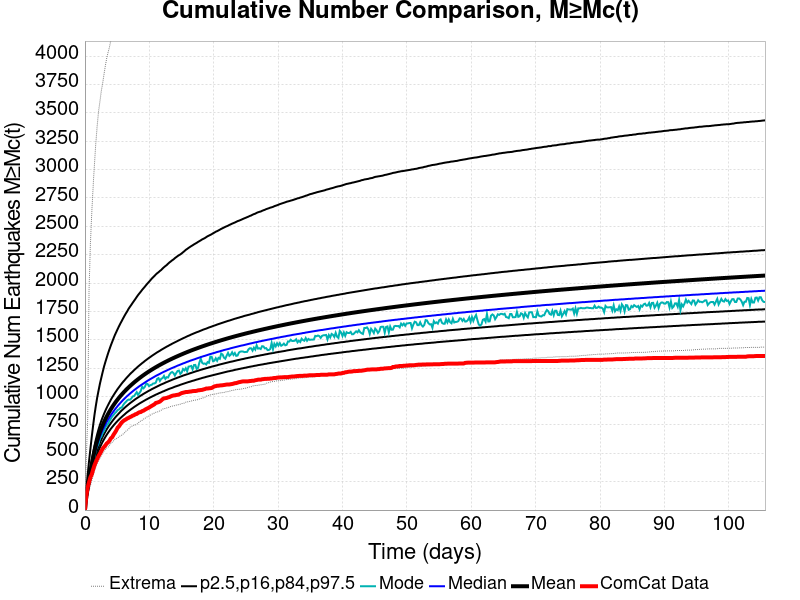

The table this chart was drawn from, first rows:
Time (days), ComCat Data, Simulation Mean, Simulation Median, Simulation Mode, Simulation Minimum, Simulation Maximum, 2.5 %-ile, 16 %-ile, 84 %-ile, 97.5 %-ile
0.0, 0.0, 0.0, 0.0, 0.0, 0.0, 0.0, 0.0, 0.0, 0.0, 0.0
0.2117, 123.0, 117.4, 113.0, 110.0, 60.0, 458.0, 88.0, 100.0, 132.0, 180.0
0.4233, 199.0, 200.2, 192.0, 188.0, 121.0, 787.0, 155.0, 172.0, 221.0, 312.0
0.635, 245.0, 271.8, 259.0, 252.0, 172.0, 1932, 213.0, 234.0, 298.0, 429.0
0.8466, 288.0, 338.7, 322.0, 316.0, 217.0, 2344, 268.0, 292.0, 371.0, 538.0
1.058, 314.0, 403.1, 383.0, 368.0, 260.0, 2618, 321.0, 348.0, 441.0, 646.0
1.27, 357.0, 463, 439.0, 432.0, 305.0, 2847, 369.0, 400.0, 506.0, 745.0
1.482, 394.0, 520, 492.0, 464.0, 343.0, 3054, 416.0, 449.0, 568.0, 839.0
1.693, 424.0, 569.4, 538.0, 531.0, 381.0, 3235, 456.0, 491.0, 621.0, 919.0
1.905, 450.0, 612.9, 578.0, 562.0, 412.0, 3388, 492.0, 529.0, 669.0, 992.0
2.117, 476.0, 651.9, 615.0, 584.0, 438.0, 3514, 523.0, 562.0, 712.0, 1054
2.328, 496.0, 687, 648.0, 633.0, 458.0, 3601, 552.0, 593.0, 751.0, 1114
2.54, 519.0, 719, 678.0, 646.0, 480.0, 3693, 578.0, 620.0, 786.0, 1165
2.752, 541.0, 748.5, 705.0, 681.0, 502.0, 3761, 602.0, 646.0, 818.0, 1216
2.963, 556.0, 775.9, 731.0, 695.0, 520.0, 3841, 624.0, 669.0, 848.0, 1264
3.175, 570.0, 801.4, 754.0, 729.0, 535.0, 3917, 645.0, 691.0, 876.0, 1305
3.387, 587.0, 825.2, 777.0, 747.0, 547.0, 3984, 664.0, 712.0, 902.0, 1344
3.598, 597.0, 847.5, 798.0, 759.0, 554.0, 4034, 682.0, 731.0, 926.0, 1382
3.81, 611.0, 868.6, 817.0, 785.0, 572.0, 4080, 699.0, 749.0, 949.0, 1417
4.021, 632.0, 888.5, 836.0, 804.0, 585.0, 4141, 716.0, 766.0, 972.0, 1451
4.233, 642.0, 907.5, 854.0, 825.0, 598.0, 4201, 731.0, 782.0, 993.0, 1482
4.445, 664.0, 925.6, 870.0, 838.0, 610.0, 4254, 746.0, 798.0, 1012, 1513
4.656, 682.0, 942.8, 887.0, 854.0, 624.0, 4302, 760.0, 813.0, 1031, 1543
4.868, 702.0, 959.1, 902.0, 865.0, 628.0, 4342, 773.0, 827.0, 1049, 1569
5.08, 726.0, 974.9, 917.0, 881.0, 636.0, 4383, 786.0, 840.0, 1067, 1595
5.291, 738.0, 990, 931.0, 887.0, 646.0, 4424, 798.0, 853.0, 1083, 1620
5.503, 756.0, 1004, 944.0, 901.0, 656.0, 4472, 810.0, 866.0, 1099, 1644
5.715, 772.0, 1018, 957.0, 903.0, 660.0, 4511, 821.0, 878.0, 1115, 1666
5.926, 783.0, 1032, 970.0, 924.0, 670.0, 4546, 832.0, 889.0, 1130, 1689
6.138, 792.0, 1044, 982.0, 941.0, 680.0, 4587, 842.0, 900.0, 1143, 1711
6.35, 798.0, 1057, 993.0, 953.0, 695.0, 4623, 853.0, 911.0, 1158, 1732
6.561, 807.0, 1069, 1005, 966.0, 703.0, 4661, 863.0, 921.0, 1171, 1751
6.773, 812.0, 1081, 1015, 974.0, 712.0, 4691, 872.0, 931.0, 1184, 1773
6.985, 819.0, 1092, 1026, 972.0, 730.0, 4716, 881.0, 941.0, 1197, 1791
7.196, 824.0, 1103, 1036, 983.0, 738.0, 4743, 890.0, 950.0, 1209, 1808
7.408, 832.0, 1113, 1046, 1001, 741.0, 4766, 898.0, 959.0, 1220, 1826
7.62, 836.0, 1124, 1056, 1004, 748.0, 4794, 907.0, 968.0, 1232, 1843
7.831, 844.0, 1134, 1065, 1021, 750.0, 4830, 915.0, 977.0, 1243, 1860
8.043, 847.0, 1144, 1074, 1039, 755.0, 4861, 923.0, 985.0, 1254, 1878
8.255, 856.0, 1153, 1083, 1015, 767.0, 4886, 931.0, 993.0, 1265, 1895
8.466, 862.0, 1163, 1092, 1032, 777.0, 4945, 939.0, 1001, 1275, 1910
8.678, 864.0, 1172, 1100, 1050, 786.0, 4985, 946.0, 1009, 1285, 1925
8.89, 872.0, 1181, 1108, 1086, 791.0, 5036, 953.0, 1016, 1295, 1941
9.101, 876.0, 1189, 1116, 1073, 802.0, 5080, 960.0, 1024, 1304, 1955
9.313, 884.0, 1198, 1124, 1087, 807.0, 5108, 967.0, 1031, 1314, 1969
9.525, 891.0, 1206, 1132, 1115, 817.0, 5149, 974.0, 1038, 1323, 1984
9.736, 897.0, 1214, 1140, 1111, 824.0, 5184, 980.0, 1045, 1332, 1998
9.948, 903.0, 1222, 1147, 1092, 828.0, 5205, 987.0, 1052, 1341, 2011
10.16, 911.0, 1230, 1154, 1101, 836.0, 5244, 993.0, 1058, 1349, 2025
10.37, 918.0, 1237, 1161, 1104, 844.0, 5273, 999.0, 1065, 1358, 2039
10.58, 925.0, 1244, 1168, 1115, 851.0, 5291, 1005, 1071, 1366, 2051
10.79, 932.0, 1252, 1175, 1116, 854.0, 5313, 1011, 1077, 1374, 2063
11.01, 944.0, 1259, 1182, 1123, 862.0, 5339, 1017, 1083, 1382, 2076
11.22, 947.0, 1266, 1188, 1156, 864.0, 5362, 1022, 1089, 1390, 2087
11.43, 951.0, 1273, 1194, 1163, 868.0, 5382, 1028, 1095, 1397, 2096
11.64, 956.0, 1279, 1200, 1138, 874.0, 5424, 1033, 1101, 1404, 2107
11.85, 966.0, 1286, 1207, 1157, 880.0, 5459, 1038, 1107, 1412, 2116
12.06, 977.0, 1292, 1213, 1163, 890.0, 5479, 1044, 1112, 1419, 2129
12.28, 984.0, 1299, 1219, 1182, 893.0, 5492, 1048, 1117, 1426, 2140
12.49, 986.0, 1305, 1224, 1156, 896.0, 5506, 1054, 1123, 1433, 2150
... 440 more rows
